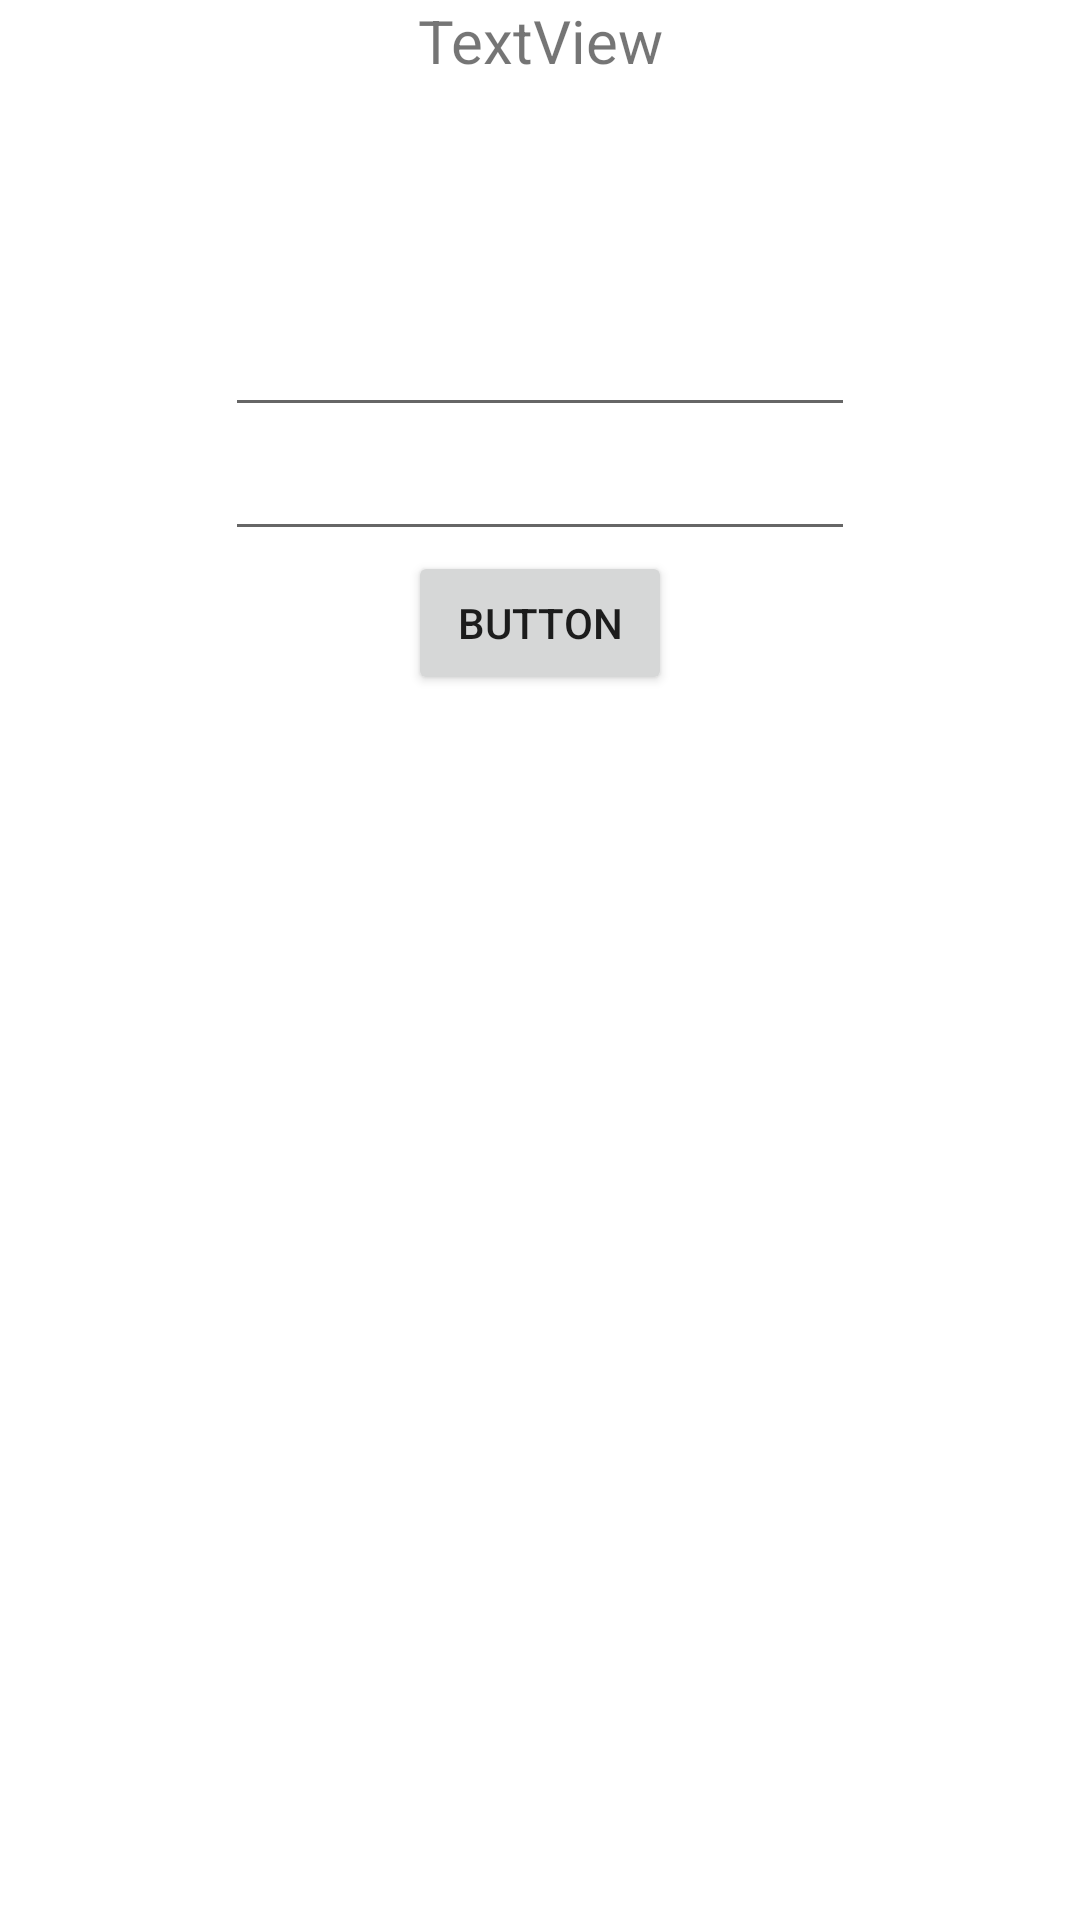

Here is an Android app screen rendered from its layout file. Give the layout XML and the strings, colors and styles it references.
<!-- AndroidManifest.xml: application theme Theme.HelloWorldWIthLogin -->
<!-- res/layout/activity_main.xml -->
<?xml version="1.0" encoding="utf-8"?>
<androidx.constraintlayout.widget.ConstraintLayout xmlns:android="http://schemas.android.com/apk/res/android"
    xmlns:app="http://schemas.android.com/apk/res-auto"
    xmlns:tools="http://schemas.android.com/tools"
    android:layout_width="match_parent"
    android:layout_height="match_parent"
    tools:context=".MainActivity">

    <Button
        android:id="@+id/submitButton"
        android:layout_width="wrap_content"
        android:layout_height="wrap_content"
        android:text="Button"
        app:layout_constraintEnd_toEndOf="parent"
        app:layout_constraintStart_toStartOf="parent"
        app:layout_constraintTop_toBottomOf="@+id/userPassword" />

    <TextView
        android:id="@+id/myTextView"
        android:layout_width="280dp"
        android:layout_height="101dp"
        android:text="TextView"
        android:textAlignment="center"
        android:textSize="20sp"
        app:layout_constraintEnd_toEndOf="parent"
        app:layout_constraintStart_toStartOf="parent"
        app:layout_constraintTop_toTopOf="parent" />

    <EditText
        android:id="@+id/userEmail"
        android:layout_width="wrap_content"
        android:layout_height="wrap_content"
        android:ems="10"
        android:inputType="textEmailAddress"
        app:layout_constraintEnd_toEndOf="parent"
        app:layout_constraintStart_toStartOf="parent"
        app:layout_constraintTop_toBottomOf="@+id/myTextView" />

    <EditText
        android:id="@+id/userPassword"
        android:layout_width="wrap_content"
        android:layout_height="wrap_content"
        android:ems="10"
        android:inputType="textPassword"
        app:layout_constraintEnd_toEndOf="parent"
        app:layout_constraintStart_toStartOf="parent"
        app:layout_constraintTop_toBottomOf="@+id/userEmail" />

</androidx.constraintlayout.widget.ConstraintLayout>
<!-- resources referenced by this layout -->
<resources>
  <style name="Theme.HelloWorldWIthLogin" parent="Theme.MaterialComponents.DayNight.DarkActionBar">
          
          <item name="colorPrimary">@color/purple_500</item>
          <item name="colorPrimaryVariant">@color/purple_700</item>
          <item name="colorOnPrimary">@color/white</item>
          
          <item name="colorSecondary">@color/teal_200</item>
          <item name="colorSecondaryVariant">@color/teal_700</item>
          <item name="colorOnSecondary">@color/black</item>
          
          <item name="android:statusBarColor" tools:targetApi="l">?attr/colorPrimaryVariant</item>
          
      </style>
  <!-- not gathered from this repository: default colours our renderer supplied (Android Studio template values) -->
  <color name="purple_500">#FF6200EE</color>
  <color name="purple_700">#FF3700B3</color>
  <color name="teal_200">#FF03DAC5</color>
  <color name="teal_700">#FF018786</color>
  <color name="black">#FF000000</color>
  <color name="white">#FFFFFFFF</color>
</resources>
